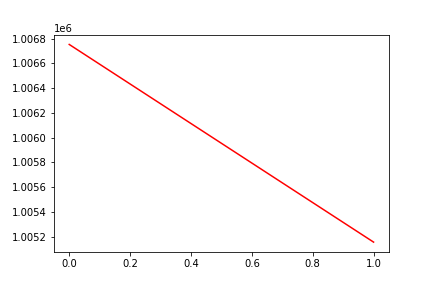

Source data for this figure (header and first rows):
, date, assets
0, 0, 1006752
1, 20160323, 1005157
